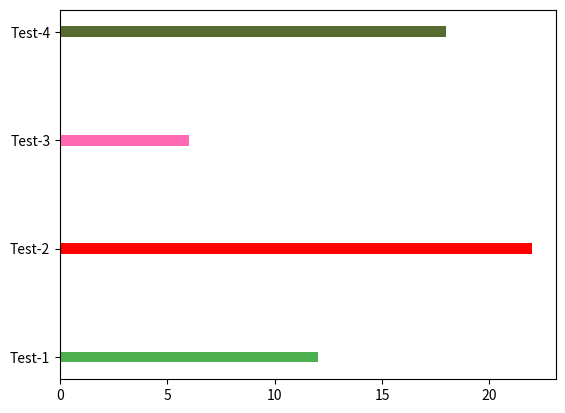

Python code for this plot:
import numpy as np
import matplotlib.pyplot as plt

x = np.array(["Test-1","Test-2","Test-3","Test-4"])
y = np.array([12, 22, 6, 18])

plt.barh(x, y, height = 0.1, color = ["#4CAF50","red","hotpink","#556B2F"])

plt.savefig("./test.jpg", dpi=300)